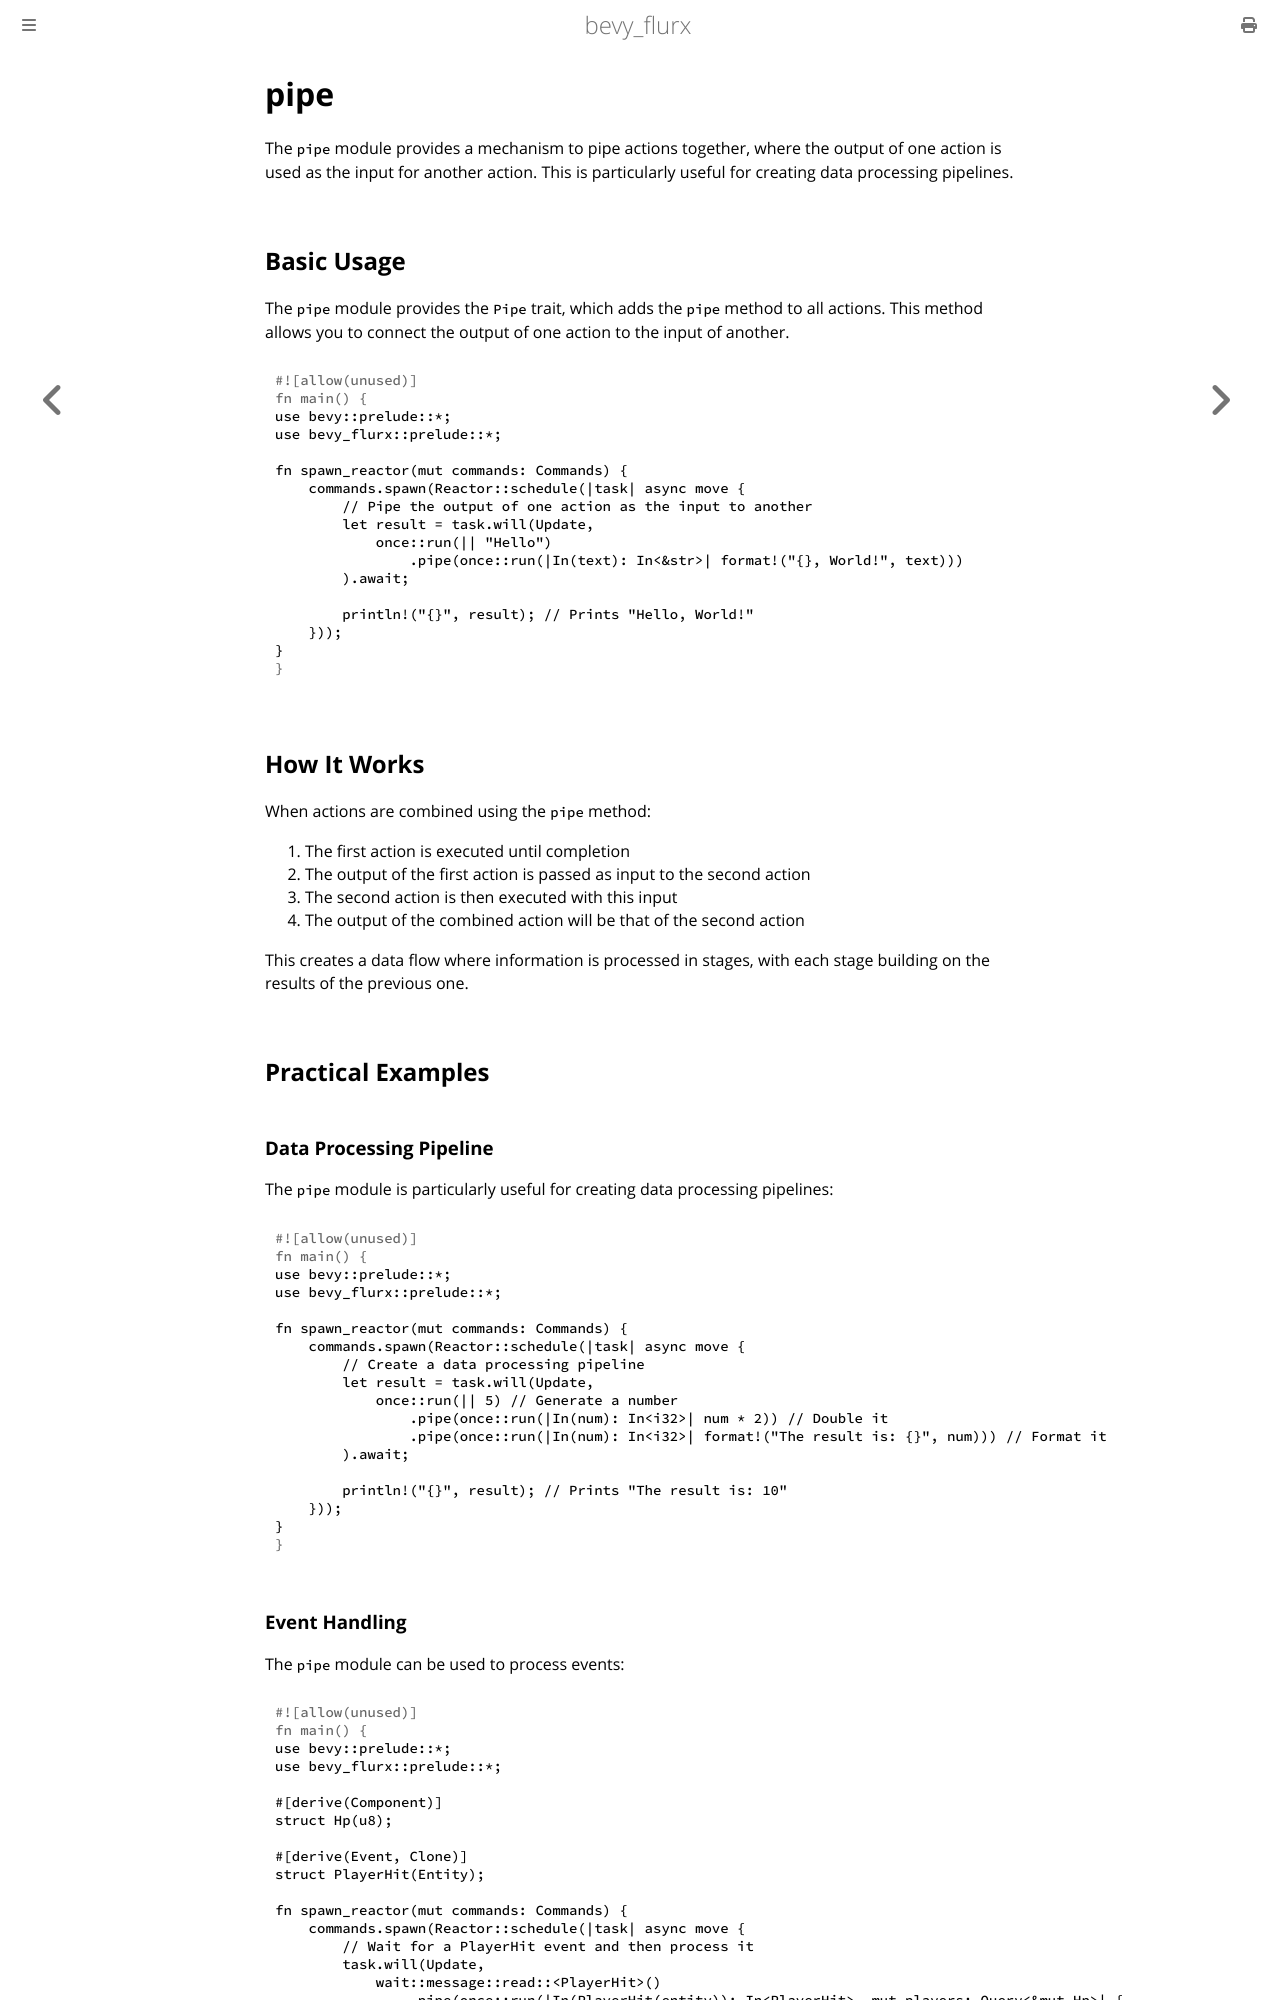

repository: not-elm/bevy_flurx · page: actions/pipe.html · generator: mdbook

# pipe

The `pipe` module provides a mechanism to pipe actions together, where the output of one action is used as the input for another action. This is particularly useful for creating data processing pipelines.

## Basic Usage

The `pipe` module provides the `Pipe` trait, which adds the `pipe` method to all actions. This method allows you to connect the output of one action to the input of another.

```rust
use bevy::prelude::*;
use bevy_flurx::prelude::*;

fn spawn_reactor(mut commands: Commands) {
    commands.spawn(Reactor::schedule(|task| async move {
        // Pipe the output of one action as the input to another
        let result = task.will(Update, 
            once::run(|| "Hello")
                .pipe(once::run(|In(text): In<&str>| format!("{}, World!", text)))
        ).await;

        println!("{}", result); // Prints "Hello, World!"
    }));
}
```

## How It Works

When actions are combined using the `pipe` method:

1. The first action is executed until completion
2. The output of the first action is passed as input to the second action
3. The second action is then executed with this input
4. The output of the combined action will be that of the second action

This creates a data flow where information is processed in stages, with each stage building on the results of the previous one.

## Practical Examples

### Data Processing Pipeline

The `pipe` module is particularly useful for creating data processing pipelines:

```rust
use bevy::prelude::*;
use bevy_flurx::prelude::*;

fn spawn_reactor(mut commands: Commands) {
    commands.spawn(Reactor::schedule(|task| async move {
        // Create a data processing pipeline
        let result = task.will(Update, 
            once::run(|| 5) // Generate a number
                .pipe(once::run(|In(num): In<i32>| num * 2)) // Double it
                .pipe(once::run(|In(num): In<i32>| format!("The result is: {}", num))) // Format it
        ).await;

        println!("{}", result); // Prints "The result is: 10"
    }));
}
```
